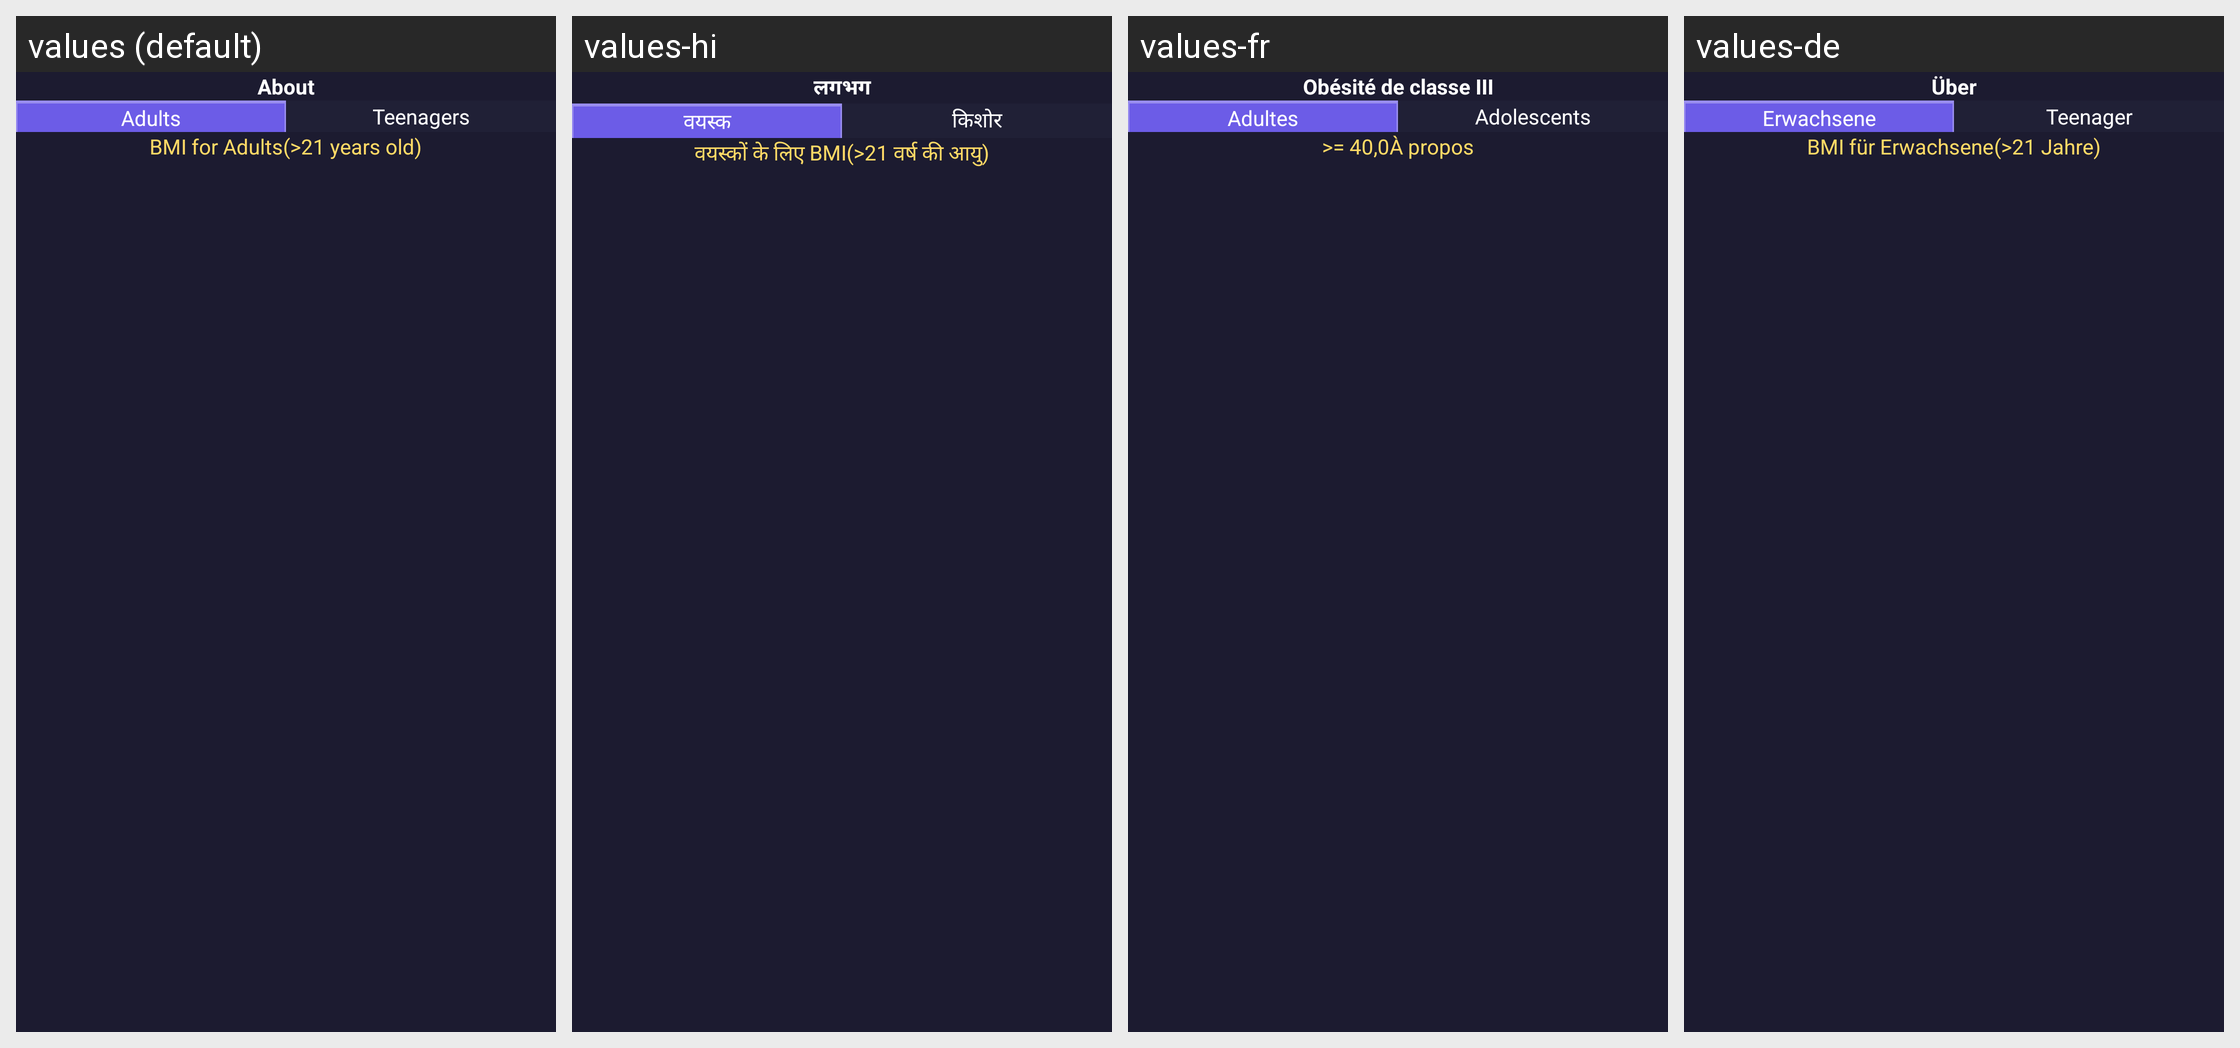

This grid shows one Android layout under several languages. Give, for every string resource on the screen, its name, the default text and each shown locale's text.
Android screen res/layout/fragment_about.xml rendered under 4 locales, left to right: values (default), values-hi, values-fr, values-de. Device: Nexus 5 (rendered at 1080×1920; each locale shown at half size, 540×960, under a caption strip naming it); theme Theme.FamilyHealth.
Other locales in the repository, not shown: values-es, values-io, values-pt.
Strings drawn on this screen, with the default value and each locale's value (text and hints the layout hard-codes, and strings that could not be matched under every locale, appear in the picture but are not listed):

About
  values: About
  values-hi: लगभग
  values-fr: Obésité de classe III
  values-de: Über

Adults
  values: Adults
  values-hi: वयस्क
  values-fr: Adultes
  values-de: Erwachsene

Teenagers
  values: Teenagers
  values-hi: किशोर
  values-fr: Adolescents
  values-de: Teenager

BMIForAdults
  values: BMI for Adults
  values-hi: वयस्कों के लिए BMI
  values-fr: >= 40,0
  values-de: BMI für Erwachsene

BMIForAdults1
  values: (>21 years old)
  values-hi: (>21 वर्ष की आयु)
  values-fr: À propos
  values-de: (>21 Jahre)
